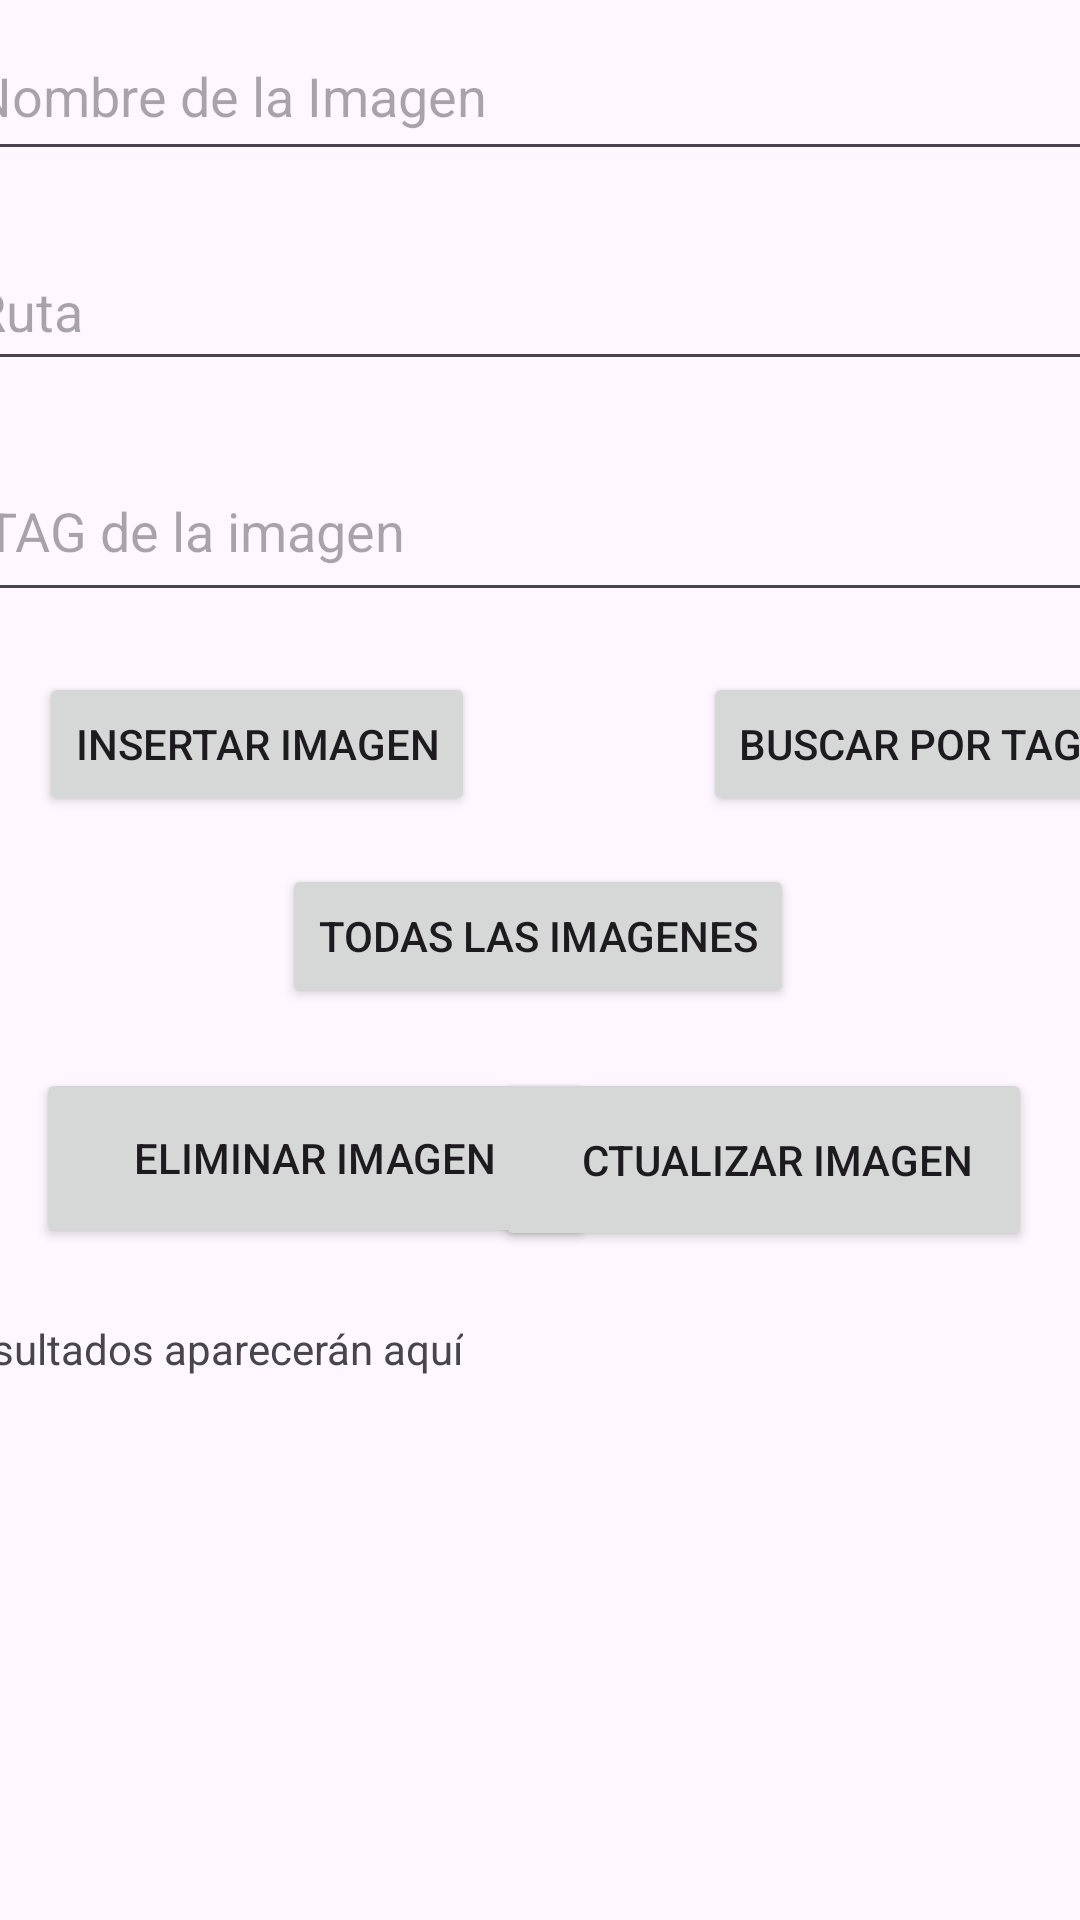

Produce the Android XML layout that renders to this screen, including the resource entries it uses.
<!-- AndroidManifest.xml: application theme Theme.Musart1 -->
<!-- res/layout/db_view.xml -->
<?xml version="1.0" encoding="utf-8"?>
<androidx.constraintlayout.widget.ConstraintLayout xmlns:android="http://schemas.android.com/apk/res/android"
    xmlns:app="http://schemas.android.com/apk/res-auto"
    xmlns:tools="http://schemas.android.com/tools"
    android:layout_width="match_parent"
    android:layout_height="match_parent">


    <EditText
        android:id="@+id/etImageName"
        android:layout_width="387dp"
        android:layout_height="53dp"
        android:layout_marginTop="4dp"
        android:hint="Nombre de la Imagen"
        app:layout_constraintEnd_toEndOf="parent"
        app:layout_constraintStart_toStartOf="parent"
        app:layout_constraintTop_toTopOf="parent" />

    <EditText
        android:id="@+id/etImagePath"
        android:layout_width="387dp"
        android:layout_height="50dp"
        android:layout_marginTop="20dp"
        android:hint="Ruta"
        android:inputType="number"
        app:layout_constraintEnd_toEndOf="parent"
        app:layout_constraintStart_toStartOf="parent"
        app:layout_constraintTop_toBottomOf="@+id/etImageName" />

    <Button
        android:id="@+id/btnInsertImage"
        android:layout_width="wrap_content"
        android:layout_height="wrap_content"
        android:layout_marginTop="20dp"
        android:text="Insertar imagen"
        app:layout_constraintEnd_toEndOf="parent"
        app:layout_constraintHorizontal_bias="0.061"
        app:layout_constraintStart_toStartOf="parent"
        app:layout_constraintTop_toBottomOf="@+id/etImageTag" />

    <Button
        android:id="@+id/btnGetAllImages"
        android:layout_width="wrap_content"
        android:layout_height="wrap_content"
        android:layout_marginTop="16dp"
        android:text="Todas las imagenes"
        app:layout_constraintEnd_toEndOf="parent"
        app:layout_constraintHorizontal_bias="0.497"
        app:layout_constraintStart_toStartOf="parent"
        app:layout_constraintTop_toBottomOf="@+id/btnInsertImage" />

    <EditText
        android:id="@+id/etImageTag"
        android:layout_width="380dp"
        android:layout_height="57dp"
        android:layout_marginTop="20dp"
        android:hint="TAG de la imagen"
        android:inputType="number"
        app:layout_constraintEnd_toEndOf="parent"
        app:layout_constraintHorizontal_bias="0.483"
        app:layout_constraintStart_toStartOf="parent"
        app:layout_constraintTop_toBottomOf="@+id/etImagePath" />

    <Button
        android:id="@+id/btnUpdateImage"
        android:layout_width="179dp"
        android:layout_height="61dp"
        android:layout_marginTop="20dp"
        android:layout_marginEnd="16dp"
        android:text="Actualizar imagen"
        app:layout_constraintEnd_toEndOf="parent"
        app:layout_constraintTop_toBottomOf="@+id/btnGetAllImages" />

    <Button
        android:id="@+id/btnDeleteImage"
        android:layout_width="186dp"
        android:layout_height="60dp"
        android:layout_marginStart="12dp"
        android:layout_marginTop="20dp"
        android:text="Eliminar imagen"
        app:layout_constraintStart_toStartOf="parent"
        app:layout_constraintTop_toBottomOf="@+id/btnGetAllImages" />

    <ScrollView
        android:layout_width="398dp"
        android:layout_height="295dp"
        android:layout_marginTop="24dp"
        app:layout_constraintEnd_toEndOf="parent"
        app:layout_constraintStart_toStartOf="parent"
        app:layout_constraintTop_toBottomOf="@+id/btnDeleteImage">

        <TextView
            android:id="@+id/tvResults"
            android:layout_width="wrap_content"
            android:layout_height="wrap_content"
            android:text="Resultados aparecerán aquí" />
    </ScrollView>

    <Button
        android:id="@+id/btnSearchByTag"
        android:layout_width="wrap_content"
        android:layout_height="wrap_content"
        android:layout_marginStart="76dp"
        android:layout_marginTop="20dp"
        android:text="Buscar por TAG
"
        app:layout_constraintEnd_toEndOf="parent"
        app:layout_constraintHorizontal_bias="0.0"
        app:layout_constraintStart_toEndOf="@+id/btnInsertImage"
        app:layout_constraintTop_toBottomOf="@+id/etImageTag" />
</androidx.constraintlayout.widget.ConstraintLayout>
<!-- resources referenced by this layout -->
<resources>
  <style name="Theme.Musart1" parent="Base.Theme.Musart1" />
  <style name="Base.Theme.Musart1" parent="Theme.Material3.DayNight.NoActionBar">
          
          
      </style>
</resources>
